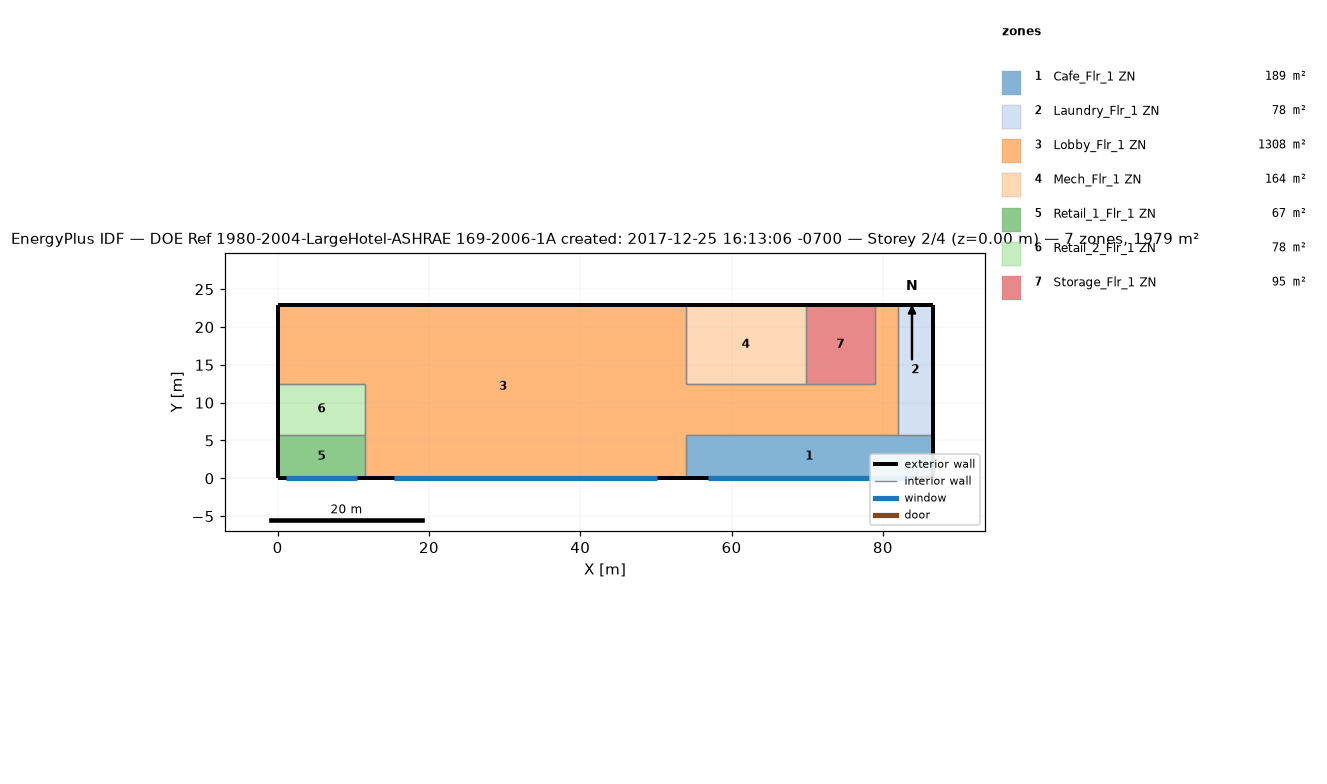
=== STOREY PLAN SPEC (per zone: floor XY polygon, exterior-wall plan segments, windows/doors) ===
zone 1: Cafe_Flr_1 ZN  (188.9 m²)
  floor: (86.56, 5.79) (86.56, 0.00) (53.95, 0.00) (53.95, 5.79)
  exterior wall: (86.56, 0.00) – (86.56, 5.79)  [5.8 m]
  exterior wall: (53.95, 0.00) – (86.56, 0.00)  [32.6 m]
    window: (56.92, 0.00) – (83.59, 0.00)  [49.4 m²]
  interior walls: 3
zone 2: Laundry_Flr_1 ZN  (78.0 m²)
  floor: (86.56, 22.86) (86.56, 5.79) (81.99, 5.79) (81.99, 22.86)
  exterior wall: (86.56, 5.79) – (86.56, 22.86)  [17.1 m]
  exterior wall: (86.56, 22.86) – (81.99, 22.86)  [4.6 m]
  interior walls: 2
zone 3: Lobby_Flr_1 ZN  (1308.2 m²)
  floor: (53.95, 22.86) (53.95, 0.00) (11.58, 0.00) (11.58, 12.50) (0.00, 12.50) (0.00, 22.86)
  floor: (81.99, 22.86) (81.99, 5.79) (53.95, 5.79) (53.95, 12.50) (78.94, 12.50) (78.94, 22.86)
  exterior wall: (53.95, 22.86) – (0.00, 22.86)  [54.0 m]
  exterior wall: (11.58, 0.00) – (53.95, 0.00)  [42.4 m]
    window: (15.44, 0.00) – (50.09, 0.00)  [64.2 m²]
  exterior wall: (0.00, 22.86) – (0.00, 12.50)  [10.4 m]
  exterior wall: (81.99, 22.86) – (78.94, 22.86)  [3.0 m]
  interior walls: 10
zone 4: Mech_Flr_1 ZN  (164.2 m²)
  floor: (69.80, 22.86) (69.80, 12.50) (53.95, 12.50) (53.95, 22.86)
  exterior wall: (69.80, 22.86) – (53.95, 22.86)  [15.8 m]
  interior walls: 3
zone 5: Retail_1_Flr_1 ZN  (67.1 m²)
  floor: (11.58, 5.79) (11.58, 0.00) (0.00, 0.00) (0.00, 5.79)
  exterior wall: (0.00, 0.00) – (11.58, 0.00)  [11.6 m]
    window: (1.05, 0.00) – (10.53, 0.00)  [17.5 m²]
  exterior wall: (0.00, 5.79) – (0.00, 0.00)  [5.8 m]
  interior walls: 2
zone 6: Retail_2_Flr_1 ZN  (77.7 m²)
  floor: (11.58, 12.50) (11.58, 5.79) (0.00, 5.79) (0.00, 12.50)
  exterior wall: (0.00, 12.50) – (0.00, 5.79)  [6.7 m]
  interior walls: 3
zone 7: Storage_Flr_1 ZN  (94.8 m²)
  floor: (78.94, 22.86) (78.94, 12.50) (69.80, 12.50) (69.80, 22.86)
  exterior wall: (78.94, 22.86) – (69.80, 22.86)  [9.1 m]
  interior walls: 3

=== DERIVED (storey summary) ===
Building: DOE Ref 1980-2004-LargeHotel-ASHRAE 169-2006-1A created: 2017-12-25 16:13:06 -0700
Storey: 2 of 4  (floor level z = 0.00 m)
Storey gross floor area: 1978.8 m²
Zones on this storey: 7
  - Cafe_Flr_1 ZN: floor 188.9 m²; exterior wall 38.4 m (152.2 m²); 1 window(s) 49.4 m²; WWR 32.5%
  - Laundry_Flr_1 ZN: floor 78.0 m²; exterior wall 21.6 m (85.8 m²); WWR 0.0%
  - Lobby_Flr_1 ZN: floor 1308.2 m²; exterior wall 109.7 m (434.8 m²); 1 window(s) 64.2 m²; WWR 14.8%
  - Mech_Flr_1 ZN: floor 164.2 m²; exterior wall 15.8 m (62.8 m²); WWR 0.0%
  - Retail_1_Flr_1 ZN: floor 67.1 m²; exterior wall 17.4 m (68.8 m²); 1 window(s) 17.5 m²; WWR 25.5%
  - Retail_2_Flr_1 ZN: floor 77.7 m²; exterior wall 6.7 m (26.6 m²); WWR 0.0%
  - Storage_Flr_1 ZN: floor 94.8 m²; exterior wall 9.1 m (36.2 m²); WWR 0.0%
Zone adjacency (shared interzone walls):
  - Cafe_Flr_1 ZN ↔ Laundry_Flr_1 ZN
  - Cafe_Flr_1 ZN ↔ Lobby_Flr_1 ZN
  - Laundry_Flr_1 ZN ↔ Lobby_Flr_1 ZN
  - Lobby_Flr_1 ZN ↔ Mech_Flr_1 ZN
  - Lobby_Flr_1 ZN ↔ Retail_1_Flr_1 ZN
  - Lobby_Flr_1 ZN ↔ Retail_2_Flr_1 ZN
  - Lobby_Flr_1 ZN ↔ Storage_Flr_1 ZN
  - Mech_Flr_1 ZN ↔ Storage_Flr_1 ZN
  - Retail_1_Flr_1 ZN ↔ Retail_2_Flr_1 ZN